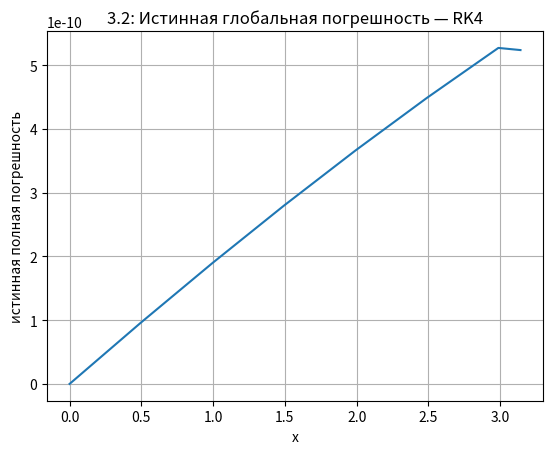
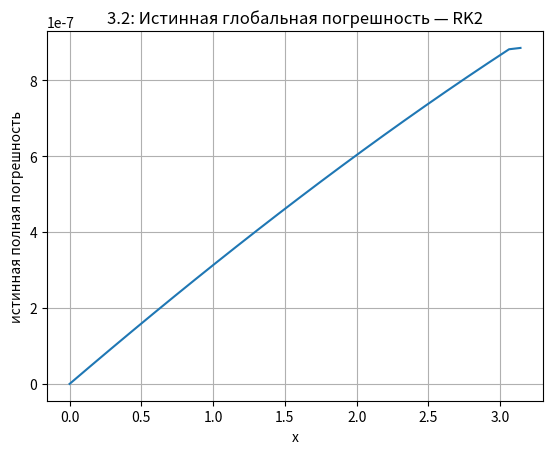
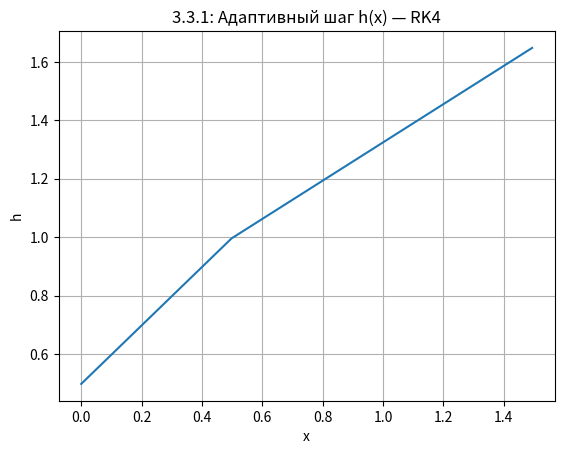
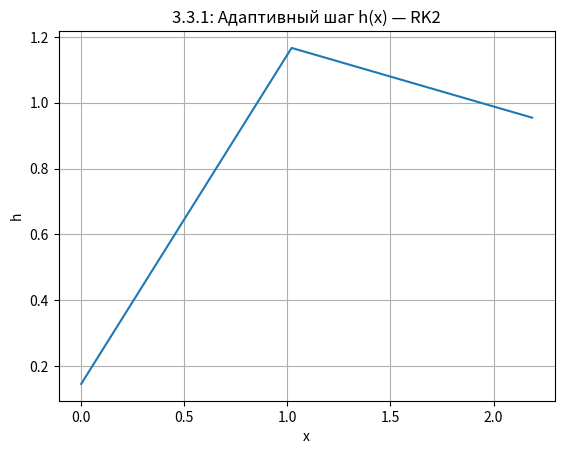
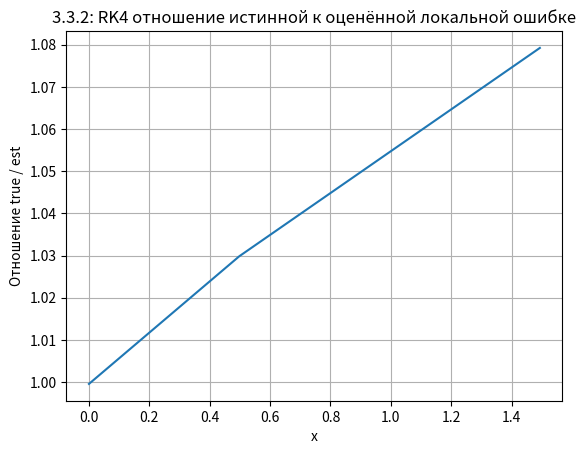
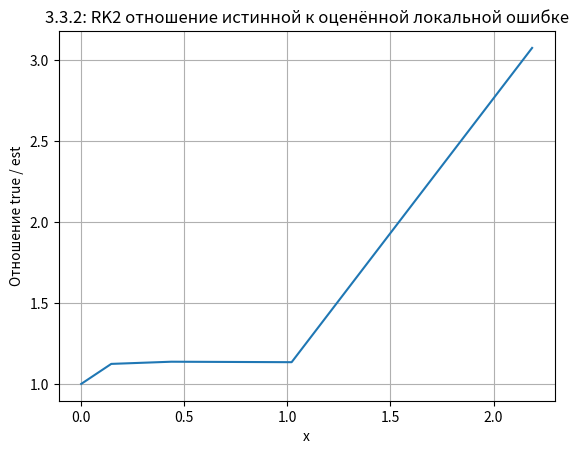
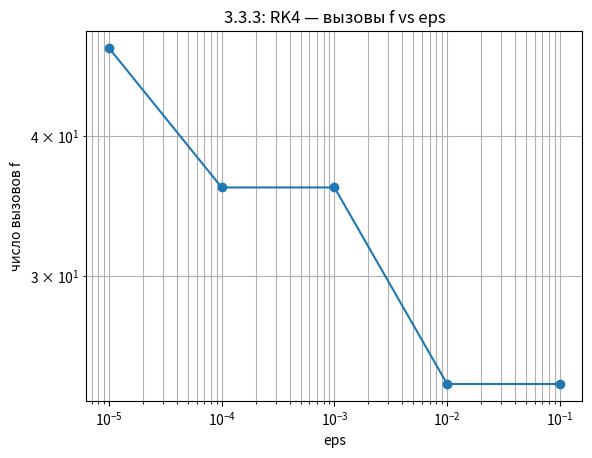
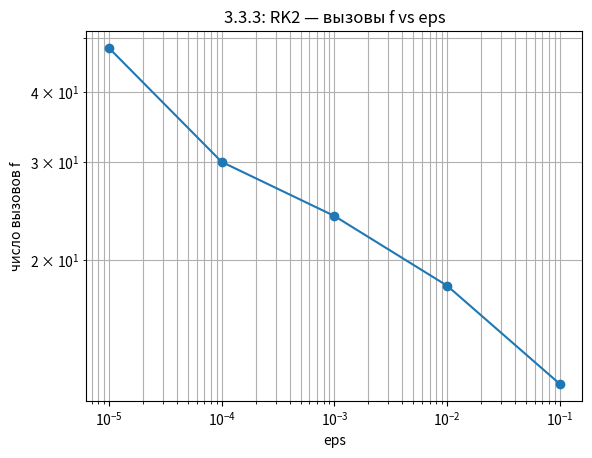

These charts were generated, in order, by the following Python code:
import numpy as np
import matplotlib.pyplot as plt

A = 1/12
B = 1/20
xi = 1/12
c2 = xi
a21 = c2
b2 = 1/(2*c2)
b1 = 1 - b2

f_call_counter = 0

def f(x, y):
    global f_call_counter
    f_call_counter += 1
    y1, y2 = y
    return np.array([A * y2, -B * y1])


#  Аналитическое решение
omega = np.sqrt(A * B)

def y_true(x):
    C = B * np.pi
    D = (A**2 * np.pi) / omega
    xs = np.atleast_1d(x)
    y1 = C * np.cos(omega * xs) + D * np.sin(omega * xs)
    y1p = -C * omega * np.sin(omega * xs) + D * omega * np.cos(omega * xs)
    y2 = y1p / A
    return np.vstack([y1, y2]).T

def rk2_step(x, y, h):
    k1 = f(x, y)
    k2 = f(x + c2 * h, y + a21 * h * k1)
    return y + h * (b1 * k1 + b2 * k2)

def rk4_step(x, y, h):
    k1 = f(x, y)
    k2 = f(x + h/2, y + h/2 * k1)
    k3 = f(x + h/2, y + h/2 * k2)
    k4 = f(x + h, y + h * k3)
    return y + (h/6) * (k1 + 2*k2 + 2*k3 + k4)

#  Встроенные шаги
def rk4_step_embedded(x, y, h):
    h2 = h / 2
    y_bar = rk4_step(x, y, h)
    y_mid = rk4_step(x, y, h2)
    y_tilde = rk4_step(x + h2, y_mid, h2)
    return y_bar, y_tilde

def rk2_step_embedded(x, y, h):
    h2 = h / 2
    y_bar = rk2_step(x, y, h)
    y_mid = rk2_step(x, y, h2)
    y_tilde = rk2_step(x + h2, y_mid, h2)
    return y_bar, y_tilde

def initial_step_general(x0, y0, x_end, eps, s, method_euler=False):
    f0 = f(x0, y0)
    denom = max(abs(x0), abs(x_end), 1e-12)
    delta = (1 / denom) ** (s + 1) + np.linalg.norm(f0) ** (s + 1)
    h = (eps / delta) ** (1 / (s + 1))

    if method_euler or np.allclose(f0, 0.0, atol=1e-12):
        y_e = y0 + h * f0
        x_new = x0 + h
        f1 = f(x_new, y_e)
        denom2 = max(abs(x_new), abs(x_end), 1e-12)
        delta2 = (1 / denom2) ** (s + 1) + np.linalg.norm(f1) ** (s + 1)
        h2 = (eps / delta2) ** (1 / (s + 1))
        h = min(h, h2)

    return min(h, x_end - x0)

#  Интегрирование с постоянным шагом
def integrate_const(x0, y0, x_end, h, step_func):
    x = x0
    y = y0.copy()
    while x < x_end - 1e-14:
        step = min(h, x_end - x)
        y = step_func(x, y, step)
        x += step
    return y

def h_runge(x0, y0, x_target, eps, h_initial, s, step_func, max_iter=30):
    global f_call_counter
    h = h_initial
    for i in range(1, max_iter + 1):

        f_call_counter = 0
        y_h = integrate_const(x0, y0, x_target, h, step_func)
        calls_h = f_call_counter

        f_call_counter = 0
        y_h2 = integrate_const(x0, y0, x_target, h/2, step_func)
        calls_h2 = f_call_counter

        est_vec = (y_h2 - y_h) / (1 - 2**(-s))
        err = np.max(np.abs(est_vec))
        n_approx = int(np.ceil((x_target - x0) / h))

        print(f"iter {i}: h = {h:.6e}, steps ≈ {n_approx}, error = {err:.2e}, calls f = {calls_h + calls_h2}")

        if err <= eps:
            return h, y_h2, est_vec

        h /= 2

#  Интегрирование с адаптивным шагом
def adaptive_integrate(step_func_embedded, s, x0, y0, x_end, eps, pr, max_steps=10000):
    x = x0
    y = y0.copy()
    h = initial_step_general(x0, y0, x_end, eps, s=s, method_euler=True)

    xs = [x]
    hs = []
    rhos = []
    true_over_est = []

    f_calls = 0
    steps = 0

    while x < x_end - 1e-14 and steps < max_steps:

        if x + h > x_end:
            h = x_end - x

        global f_call_counter
        before = f_call_counter

        y_bar, y_tilde = step_func_embedded(x, y, h)

        after = f_call_counter
        f_calls += (after - before)

        est_local = (y_tilde - y_bar) / (1 - 2**(-s))
        rho = np.max(np.abs(est_local))

        y_true_next = y_true(x + h)[0]
        true_local = np.max(np.abs(y_true_next - y_bar))

        est = np.max(np.abs(est_local))
        ratio = np.nan if est == 0 else true_local / est

        hs.append(h)
        rhos.append(rho)
        true_over_est.append(ratio)
        xs.append(x + h)

        eps_2s = eps * (2**s)
        eps_low = eps / (2**(s+1))

        if pr == 1:
            print(f"step {steps:1d}: x = {x:.6f}, h = {h:.6e}, rho = {rho:.2e}")

        if rho > eps_2s:
            h /= 2
            continue
        elif rho > eps:
            y = y_tilde
            x += h
            steps += 1
            h /= 2
        elif rho >= eps_low:
            y = y_bar
            x += h
            steps += 1
        else:
            y = y_bar
            x += h
            steps += 1
            h *= 2

    return np.array(xs), np.array(hs), np.array(rhos), np.array(true_over_est), f_calls

#  Интегрирование с сохранением точек
def integrate_with_points(x0, y0, x_end, h, step_func):
    xs = [x0]
    ys = [y0.copy()]
    x = x0
    y = y0.copy()

    while x < x_end - 1e-14:
        step = min(h, x_end - x)
        y = step_func(x, y, step)
        x += step
        xs.append(x)
        ys.append(y.copy())

    return np.array(xs), np.array(ys)

x0 = 0.0
x_end = np.pi
y0 = np.array([B * np.pi, A * np.pi])
eps = 1e-4

print("\n3.1. РК4 с постоянным шагом\n")

h0_rk4 = initial_step_general(x0, y0, x_end, eps, s=4, method_euler=True)
h_final_rk4, y_const_rk4, est_vec_rk4 = h_runge(x0, y0, x_end, eps, h0_rk4, s=4, step_func=rk4_step)
print(f"Начальный шаг h0 = {h0_rk4:.6e}")
print(f"Итоговый шаг для РК4: {h_final_rk4:.6e}")
print(f"Максимальная оценка погрешности: {np.max(np.abs(est_vec_rk4)):.2e}")
print(f"Решение: {y_const_rk4}")

print("\n3.1. РК4 с автоматическим шагом\n")

print(f"Начальный шаг h0 = {h0_rk4:.6e}")
xs_adapt_rk4, hs_adapt_rk4, rhos_adapt_rk4, ratio_adapt_rk4, f_calls_rk4 = adaptive_integrate(rk4_step_embedded, 4, x0, y0, x_end, eps, pr = 1)
steps_rk4 = len(hs_adapt_rk4)
y_adapt_rk4 = y_true(xs_adapt_rk4[-1])[0]
print(f"Число шагов: {steps_rk4}")
print(f"Число вызовов: {f_calls_rk4}")
print(f"Решение: {y_adapt_rk4}")

print("\n3.2. Определение шага ЯМРК2\n")

h0_rk2 = initial_step_general(x0, y0, x_end, eps, s=2, method_euler=True)
print(f"Начальный шаг h0 = {h0_rk2:.6e}")
h_final_rk2, y_const_rk2, est_vec_rk2 = h_runge(x0, y0, x_end, eps, h0_rk2, s=2, step_func=rk2_step)
print(f"Итоговый шаг РК2: {h_final_rk2:.6e}")
print(f"Максимальная оценка погрешности: {np.max(np.abs(est_vec_rk2)):.2e}")

xs_rk4, ys_rk4 = integrate_with_points(x0, y0, x_end, h_final_rk4, rk4_step)
xs_rk2, ys_rk2 = integrate_with_points(x0, y0, x_end, h_final_rk2, rk2_step)

err_rk4 = np.max(np.abs(ys_rk4 - y_true(xs_rk4)), axis=1)
err_rk2 = np.max(np.abs(ys_rk2 - y_true(xs_rk2)), axis=1)

plt.figure()
plt.plot(xs_rk4, err_rk4)
plt.xlabel("x")
plt.ylabel("истинная полная погрешность")
plt.title("3.2: Истинная глобальная погрешность — RK4")
plt.grid(True)
plt.show()

plt.figure()
plt.plot(xs_rk2, err_rk2)
plt.xlabel("x")
plt.ylabel("истинная полная погрешность")
plt.title("3.2: Истинная глобальная погрешность — RK2")
plt.grid(True)
plt.show()

xs_rk2_adapt, hs_rk2_adapt, rhos_rk2_adapt, ratio_rk2_adapt, fcalls_rk2 = adaptive_integrate(rk2_step_embedded, 2, x0, y0, x_end, eps, pr = 0)
xs_rk4_adapt, hs_rk4_adapt, rhos_rk4_adapt, ratio_rk4_adapt, fcalls_rk4 = adaptive_integrate(rk4_step_embedded, 4, x0, y0, x_end, eps, pr = 0)

# 3.3.1 h(x)
plt.figure()
plt.plot(xs_rk4_adapt[:-1], hs_rk4_adapt)
plt.xlabel("x")
plt.ylabel("h")
plt.title("3.3.1: Адаптивный шаг h(x) — RK4")
plt.grid(True)
plt.show()

plt.figure()
plt.plot(xs_rk2_adapt[:-1], hs_rk2_adapt)
plt.xlabel("x")
plt.ylabel("h")
plt.title("3.3.1: Адаптивный шаг h(x) — RK2")
plt.grid(True)
plt.show()

# 3.3.2 Отношение истинной к оценённой локальной ошибки
plt.figure()
plt.plot(xs_rk4_adapt[:-1], ratio_rk4_adapt)
plt.xlabel("x")
plt.ylabel("Отношение true / est")
plt.title("3.3.2: RK4 отношение истинной к оценённой локальной ошибке")
plt.grid(True)
plt.show()

plt.figure()
plt.plot(xs_rk2_adapt[:-1], ratio_rk2_adapt)
plt.xlabel("x")
plt.ylabel("Отношение true / est")
plt.title("3.3.2: RK2 отношение истинной к оценённой локальной ошибке")
plt.grid(True)
plt.show()

# 3.3.3 Зависимость числа вызовов f от eps
eps_list = [1e-1, 1e-2, 1e-3, 1e-4, 1e-5]
fcalls_rk4_list = []
fcalls_rk2_list = []

for eps in eps_list:
    _, _, _, _, fc4 = adaptive_integrate(rk4_step_embedded, 4, x0, y0, x_end, eps, pr = 0)
    fcalls_rk4_list.append(fc4)
    _, _, _, _, fc2 = adaptive_integrate(rk2_step_embedded, 2, x0, y0, x_end, eps, pr = 0)
    fcalls_rk2_list.append(fc2)

plt.figure()
plt.loglog(eps_list, fcalls_rk4_list, marker='o')
plt.xlabel("eps")
plt.ylabel("число вызовов f")
plt.title("3.3.3: RK4 — вызовы f vs eps")
plt.grid(True, which="both")
plt.show()

plt.figure()
plt.loglog(eps_list, fcalls_rk2_list, marker='o')
plt.xlabel("eps")
plt.ylabel("число вызовов f")
plt.title("3.3.3: RK2 — вызовы f vs eps")
plt.grid(True, which="both")
plt.show()
